Dataset: images_organized (GitHub, Alexr626/Warehouse-shelf-classifier). Classes: empty shelf, filled shelf.

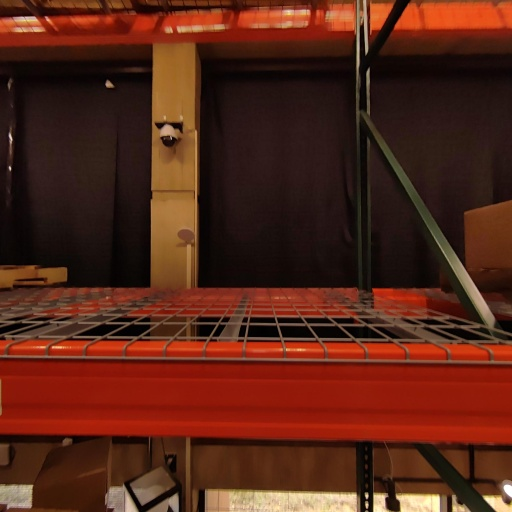
Label: empty shelf

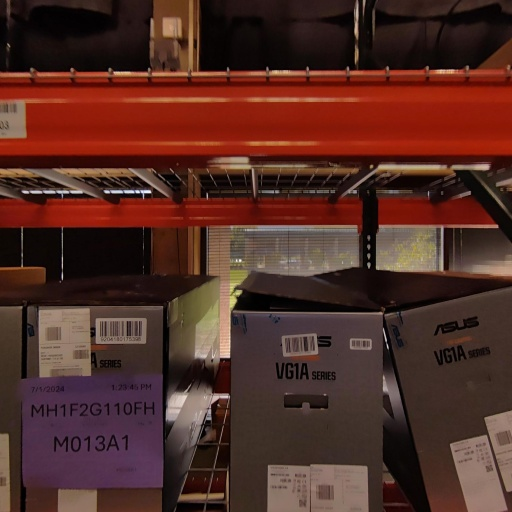
Label: filled shelf

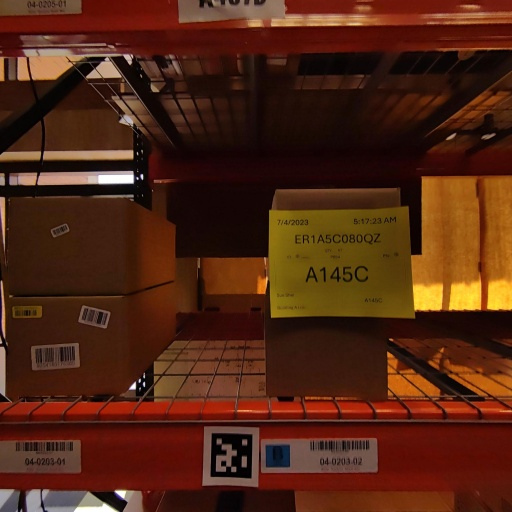
Label: filled shelf

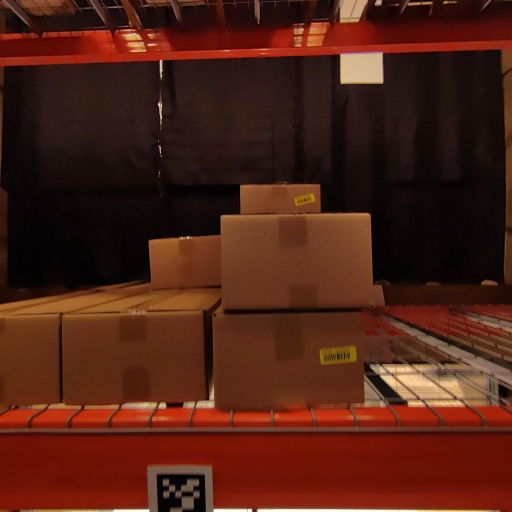
Label: filled shelf

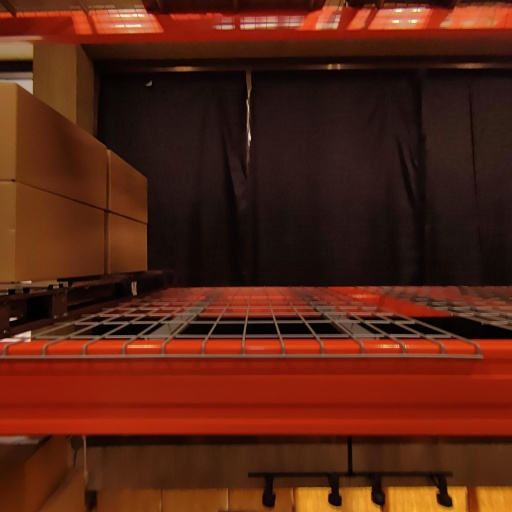
Label: empty shelf

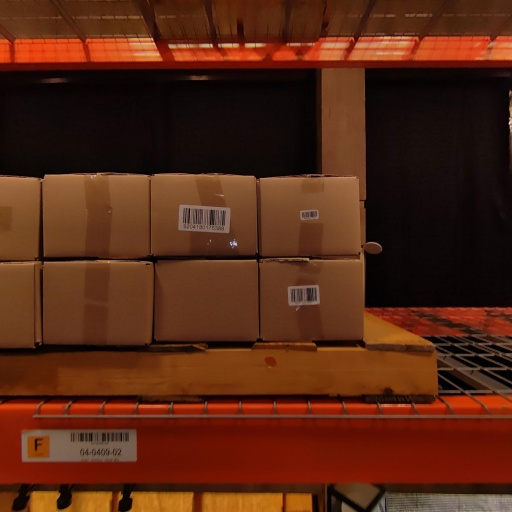
Label: filled shelf
